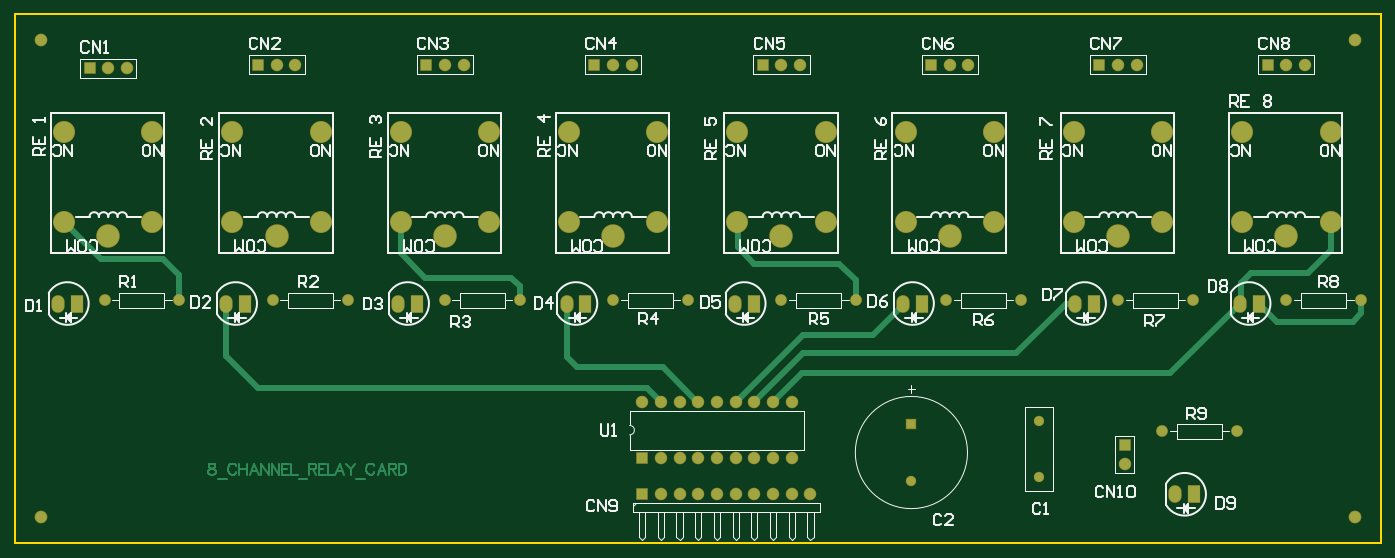
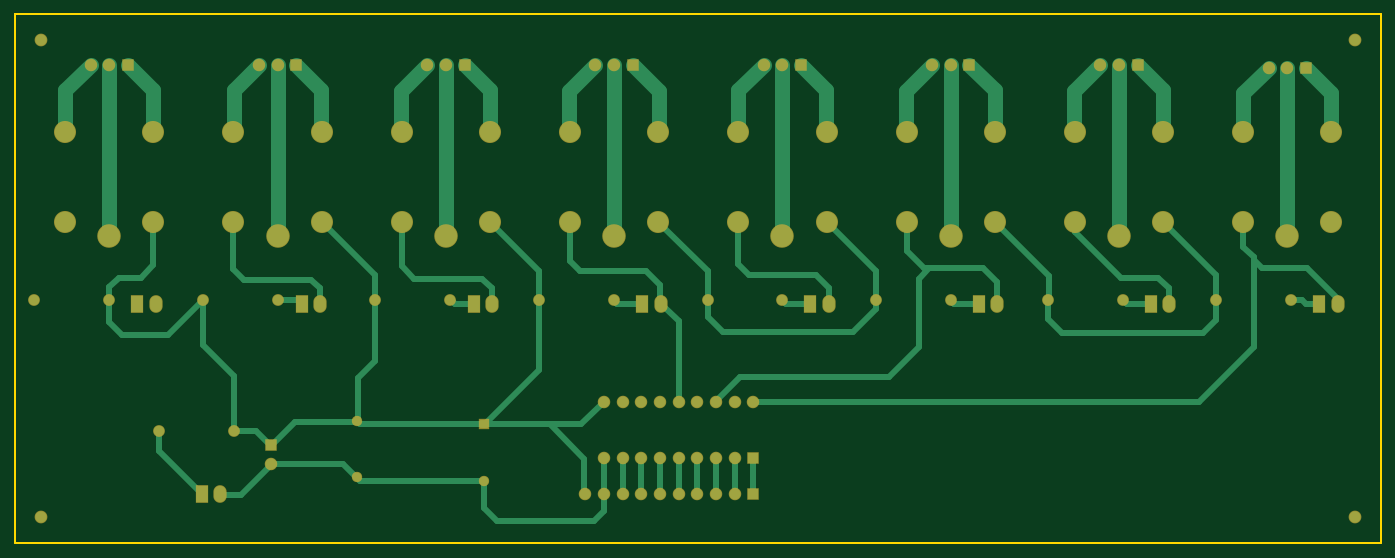
Circuit board: 7 layer files. Board 185.6 x 71.9 mm.
- drill: 8_CHANNEL_RELAY_CARD.DRL (1413 bytes)
- bottom_copper: 8_CHANNEL_RELAY_CARD.GBL (7997 bytes)
- bottom_mask: 8_CHANNEL_RELAY_CARD.GBS (3311 bytes)
- outline: 8_CHANNEL_RELAY_CARD.GM1 (780 bytes)
- top_copper: 8_CHANNEL_RELAY_CARD.GTL (6433 bytes)
- top_silk: 8_CHANNEL_RELAY_CARD.GTO (24898 bytes)
- top_mask: 8_CHANNEL_RELAY_CARD.GTS (3310 bytes)

=== drill: 8_CHANNEL_RELAY_CARD.DRL (1413 bytes, source withheld) ===
=== bottom_copper: 8_CHANNEL_RELAY_CARD.GBL (7997 bytes, source omitted) ===
=== bottom_mask: 8_CHANNEL_RELAY_CARD.GBS ===
%FSLAX42Y42*%
%MOMM*%
G71*
G01*
G75*
G04 Layer_Color=16711935*
%ADD10C,0.75*%
%ADD11C,0.25*%
%ADD12C,1.52*%
%ADD13C,1.40*%
%ADD14R,1.60X2.20*%
%ADD15O,1.60X2.20*%
%ADD16R,1.50X1.50*%
%ADD17C,1.50*%
%ADD18C,3.00*%
%ADD19C,2.80*%
%ADD20C,1.20*%
%ADD21R,1.20X1.20*%
%ADD22R,1.50X1.50*%
%ADD23R,1.50X1.50*%
%ADD24C,1.50*%
%ADD25C,2.00*%
%ADD26C,0.20*%
%ADD27C,0.25*%
%ADD28C,0.15*%
%ADD29C,1.73*%
%ADD30C,1.60*%
%ADD31R,1.80X2.40*%
%ADD32O,1.80X2.40*%
%ADD33R,1.70X1.70*%
%ADD34C,1.70*%
%ADD35C,3.20*%
%ADD36C,3.00*%
%ADD37C,1.40*%
%ADD38R,1.40X1.40*%
%ADD39R,1.70X1.70*%
%ADD40R,1.70X1.70*%
%ADD41C,1.70*%
D29*
X18205Y6838D02*
D03*
Y350D02*
D03*
X350Y6838D02*
D03*
Y350D02*
D03*
D30*
X17272Y3302D02*
D03*
X18288D02*
D03*
X15583Y1524D02*
D03*
X16599D02*
D03*
X16002Y3302D02*
D03*
X14986D02*
D03*
X13665D02*
D03*
X12649D02*
D03*
X11430D02*
D03*
X10414D02*
D03*
X9144D02*
D03*
X8128D02*
D03*
X6858D02*
D03*
X5842D02*
D03*
X4521D02*
D03*
X3505D02*
D03*
X2235D02*
D03*
X1219D02*
D03*
D31*
X16894Y3256D02*
D03*
X16017Y665D02*
D03*
X14658Y3256D02*
D03*
X12322D02*
D03*
X10036D02*
D03*
X7750D02*
D03*
X5464D02*
D03*
X3127D02*
D03*
X841D02*
D03*
D32*
X16640D02*
D03*
X15763Y665D02*
D03*
X14404Y3256D02*
D03*
X12068D02*
D03*
X9782D02*
D03*
X7496D02*
D03*
X5210D02*
D03*
X2873D02*
D03*
X587D02*
D03*
D33*
X15075Y1334D02*
D03*
D34*
Y1080D02*
D03*
X8776Y673D02*
D03*
X9030D02*
D03*
X9284D02*
D03*
X9538D02*
D03*
X9792D02*
D03*
X10046D02*
D03*
X10300D02*
D03*
X10554D02*
D03*
X10808D02*
D03*
X1270Y6452D02*
D03*
X1524D02*
D03*
X12700Y6502D02*
D03*
X12954D02*
D03*
X3556D02*
D03*
X3810D02*
D03*
X14986D02*
D03*
X15240D02*
D03*
X5842D02*
D03*
X6096D02*
D03*
X17272D02*
D03*
X17526D02*
D03*
X8128D02*
D03*
X8382D02*
D03*
X10414D02*
D03*
X10668D02*
D03*
D35*
X14986Y4167D02*
D03*
X12700D02*
D03*
X10414D02*
D03*
X8128D02*
D03*
X5842D02*
D03*
X3556D02*
D03*
X1270D02*
D03*
X17272D02*
D03*
D36*
X14386Y4367D02*
D03*
X15586D02*
D03*
X14386Y5587D02*
D03*
X15586D02*
D03*
X12100Y4367D02*
D03*
X13300D02*
D03*
X12100Y5587D02*
D03*
X13300D02*
D03*
X9814Y4367D02*
D03*
X11014D02*
D03*
X9814Y5587D02*
D03*
X11014D02*
D03*
X7528Y4367D02*
D03*
X8728D02*
D03*
X7528Y5587D02*
D03*
X8728D02*
D03*
X5242Y4367D02*
D03*
X6442D02*
D03*
X5242Y5587D02*
D03*
X6442D02*
D03*
X2956Y4367D02*
D03*
X4156D02*
D03*
X2956Y5587D02*
D03*
X4156D02*
D03*
X670Y4367D02*
D03*
X1870D02*
D03*
X670Y5587D02*
D03*
X1870D02*
D03*
X16672Y4367D02*
D03*
X17872D02*
D03*
X16672Y5587D02*
D03*
X17872D02*
D03*
D37*
X13907Y1664D02*
D03*
Y902D02*
D03*
X12179Y851D02*
D03*
D38*
Y1613D02*
D03*
D39*
X8522Y673D02*
D03*
X1016Y6452D02*
D03*
X12446Y6502D02*
D03*
X3302D02*
D03*
X14732D02*
D03*
X5588D02*
D03*
X17018D02*
D03*
X7874D02*
D03*
X10160D02*
D03*
D40*
X8522Y1156D02*
D03*
D41*
X8776D02*
D03*
X9030D02*
D03*
X9284D02*
D03*
X9538D02*
D03*
X9792D02*
D03*
X10046D02*
D03*
X10300D02*
D03*
X10554D02*
D03*
X8522Y1918D02*
D03*
X8776D02*
D03*
X9030D02*
D03*
X9284D02*
D03*
X9538D02*
D03*
X9792D02*
D03*
X10046D02*
D03*
X10300D02*
D03*
X10554D02*
D03*
M02*

=== outline: 8_CHANNEL_RELAY_CARD.GM1 ===
%FSLAX42Y42*%
%MOMM*%
G71*
G01*
G75*
G04 Layer_Color=16711935*
%ADD10C,0.75*%
%ADD11C,0.25*%
%ADD12C,1.52*%
%ADD13C,1.40*%
%ADD14R,1.60X2.20*%
%ADD15O,1.60X2.20*%
%ADD16R,1.50X1.50*%
%ADD17C,1.50*%
%ADD18C,3.00*%
%ADD19C,2.80*%
%ADD20C,1.20*%
%ADD21R,1.20X1.20*%
%ADD22R,1.50X1.50*%
%ADD23R,1.50X1.50*%
%ADD24C,1.50*%
%ADD25C,2.00*%
%ADD26C,0.20*%
%ADD27C,0.25*%
%ADD28C,0.15*%
%ADD29C,1.73*%
%ADD30C,1.60*%
%ADD31R,1.80X2.40*%
%ADD32O,1.80X2.40*%
%ADD33R,1.70X1.70*%
%ADD34C,1.70*%
%ADD35C,3.20*%
%ADD36C,3.00*%
%ADD37C,1.40*%
%ADD38R,1.40X1.40*%
%ADD39R,1.70X1.70*%
%ADD40R,1.70X1.70*%
%ADD41C,1.70*%
D11*
X18555Y0D02*
Y7188D01*
X0Y0D02*
X18555D01*
X18553Y7190D02*
X18555Y7188D01*
X0Y7190D02*
X18553D01*
X0Y0D02*
Y7190D01*
M02*

=== top_copper: 8_CHANNEL_RELAY_CARD.GTL (6433 bytes, source omitted) ===
=== top_silk: 8_CHANNEL_RELAY_CARD.GTO (24898 bytes, source omitted) ===
=== top_mask: 8_CHANNEL_RELAY_CARD.GTS ===
%FSLAX42Y42*%
%MOMM*%
G71*
G01*
G75*
G04 Layer_Color=8388736*
%ADD10C,0.75*%
%ADD11C,0.25*%
%ADD12C,1.52*%
%ADD13C,1.40*%
%ADD14R,1.60X2.20*%
%ADD15O,1.60X2.20*%
%ADD16R,1.50X1.50*%
%ADD17C,1.50*%
%ADD18C,3.00*%
%ADD19C,2.80*%
%ADD20C,1.20*%
%ADD21R,1.20X1.20*%
%ADD22R,1.50X1.50*%
%ADD23R,1.50X1.50*%
%ADD24C,1.50*%
%ADD25C,2.00*%
%ADD26C,0.20*%
%ADD27C,0.25*%
%ADD28C,0.15*%
%ADD29C,1.73*%
%ADD30C,1.60*%
%ADD31R,1.80X2.40*%
%ADD32O,1.80X2.40*%
%ADD33R,1.70X1.70*%
%ADD34C,1.70*%
%ADD35C,3.20*%
%ADD36C,3.00*%
%ADD37C,1.40*%
%ADD38R,1.40X1.40*%
%ADD39R,1.70X1.70*%
%ADD40R,1.70X1.70*%
%ADD41C,1.70*%
D29*
X18205Y6838D02*
D03*
Y350D02*
D03*
X350Y6838D02*
D03*
Y350D02*
D03*
D30*
X17272Y3302D02*
D03*
X18288D02*
D03*
X15583Y1524D02*
D03*
X16599D02*
D03*
X16002Y3302D02*
D03*
X14986D02*
D03*
X13665D02*
D03*
X12649D02*
D03*
X11430D02*
D03*
X10414D02*
D03*
X9144D02*
D03*
X8128D02*
D03*
X6858D02*
D03*
X5842D02*
D03*
X4521D02*
D03*
X3505D02*
D03*
X2235D02*
D03*
X1219D02*
D03*
D31*
X16894Y3256D02*
D03*
X16017Y665D02*
D03*
X14658Y3256D02*
D03*
X12322D02*
D03*
X10036D02*
D03*
X7750D02*
D03*
X5464D02*
D03*
X3127D02*
D03*
X841D02*
D03*
D32*
X16640D02*
D03*
X15763Y665D02*
D03*
X14404Y3256D02*
D03*
X12068D02*
D03*
X9782D02*
D03*
X7496D02*
D03*
X5210D02*
D03*
X2873D02*
D03*
X587D02*
D03*
D33*
X15075Y1334D02*
D03*
D34*
Y1080D02*
D03*
X8776Y673D02*
D03*
X9030D02*
D03*
X9284D02*
D03*
X9538D02*
D03*
X9792D02*
D03*
X10046D02*
D03*
X10300D02*
D03*
X10554D02*
D03*
X10808D02*
D03*
X1270Y6452D02*
D03*
X1524D02*
D03*
X12700Y6502D02*
D03*
X12954D02*
D03*
X3556D02*
D03*
X3810D02*
D03*
X14986D02*
D03*
X15240D02*
D03*
X5842D02*
D03*
X6096D02*
D03*
X17272D02*
D03*
X17526D02*
D03*
X8128D02*
D03*
X8382D02*
D03*
X10414D02*
D03*
X10668D02*
D03*
D35*
X14986Y4167D02*
D03*
X12700D02*
D03*
X10414D02*
D03*
X8128D02*
D03*
X5842D02*
D03*
X3556D02*
D03*
X1270D02*
D03*
X17272D02*
D03*
D36*
X14386Y4367D02*
D03*
X15586D02*
D03*
X14386Y5587D02*
D03*
X15586D02*
D03*
X12100Y4367D02*
D03*
X13300D02*
D03*
X12100Y5587D02*
D03*
X13300D02*
D03*
X9814Y4367D02*
D03*
X11014D02*
D03*
X9814Y5587D02*
D03*
X11014D02*
D03*
X7528Y4367D02*
D03*
X8728D02*
D03*
X7528Y5587D02*
D03*
X8728D02*
D03*
X5242Y4367D02*
D03*
X6442D02*
D03*
X5242Y5587D02*
D03*
X6442D02*
D03*
X2956Y4367D02*
D03*
X4156D02*
D03*
X2956Y5587D02*
D03*
X4156D02*
D03*
X670Y4367D02*
D03*
X1870D02*
D03*
X670Y5587D02*
D03*
X1870D02*
D03*
X16672Y4367D02*
D03*
X17872D02*
D03*
X16672Y5587D02*
D03*
X17872D02*
D03*
D37*
X13907Y1664D02*
D03*
Y902D02*
D03*
X12179Y851D02*
D03*
D38*
Y1613D02*
D03*
D39*
X8522Y673D02*
D03*
X1016Y6452D02*
D03*
X12446Y6502D02*
D03*
X3302D02*
D03*
X14732D02*
D03*
X5588D02*
D03*
X17018D02*
D03*
X7874D02*
D03*
X10160D02*
D03*
D40*
X8522Y1156D02*
D03*
D41*
X8776D02*
D03*
X9030D02*
D03*
X9284D02*
D03*
X9538D02*
D03*
X9792D02*
D03*
X10046D02*
D03*
X10300D02*
D03*
X10554D02*
D03*
X8522Y1918D02*
D03*
X8776D02*
D03*
X9030D02*
D03*
X9284D02*
D03*
X9538D02*
D03*
X9792D02*
D03*
X10046D02*
D03*
X10300D02*
D03*
X10554D02*
D03*
M02*
